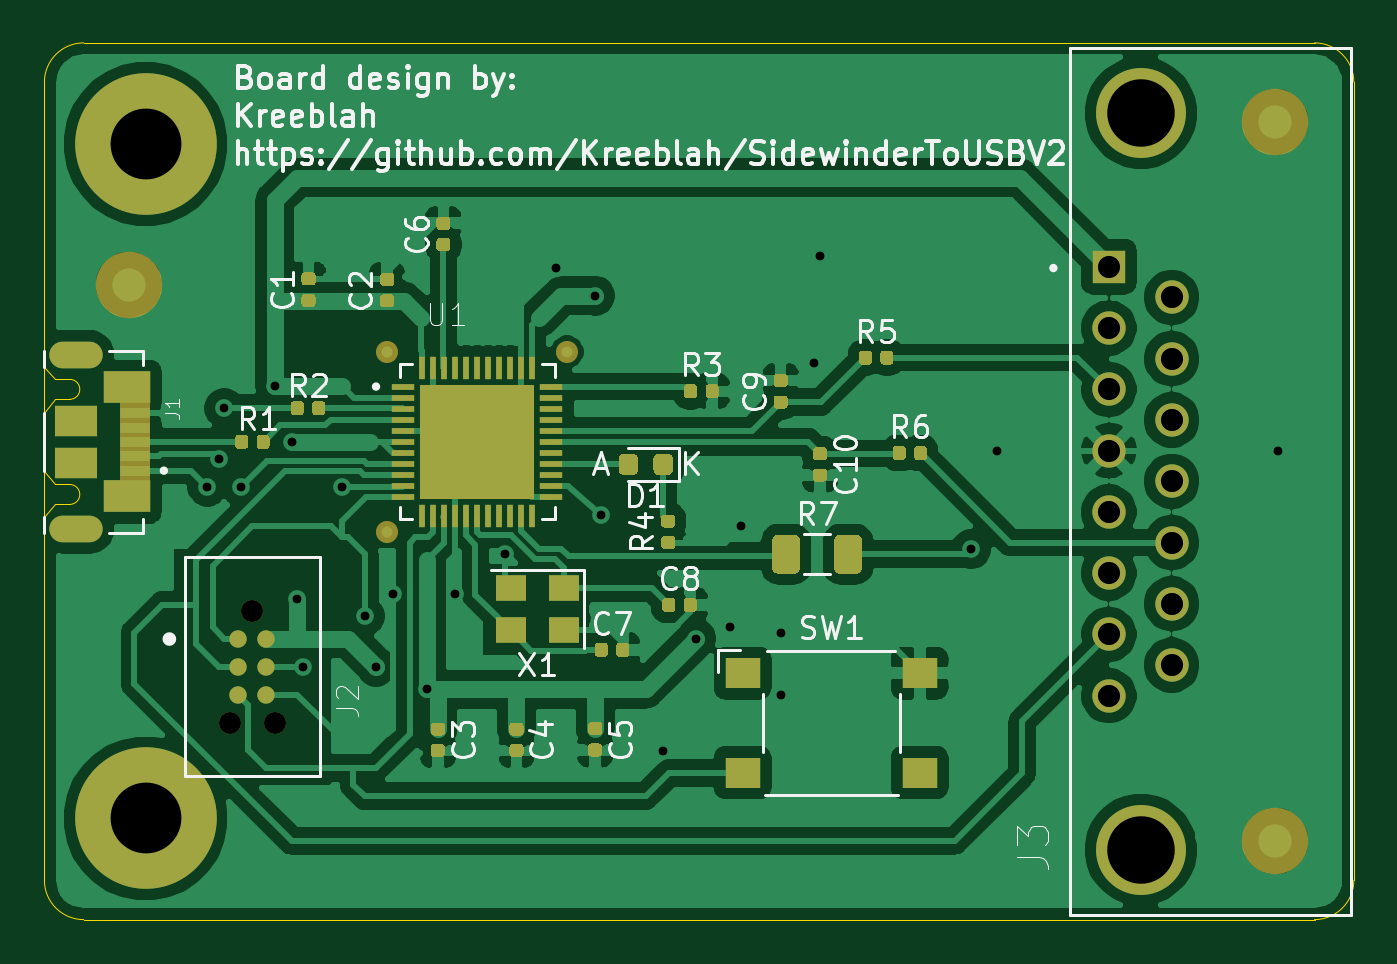
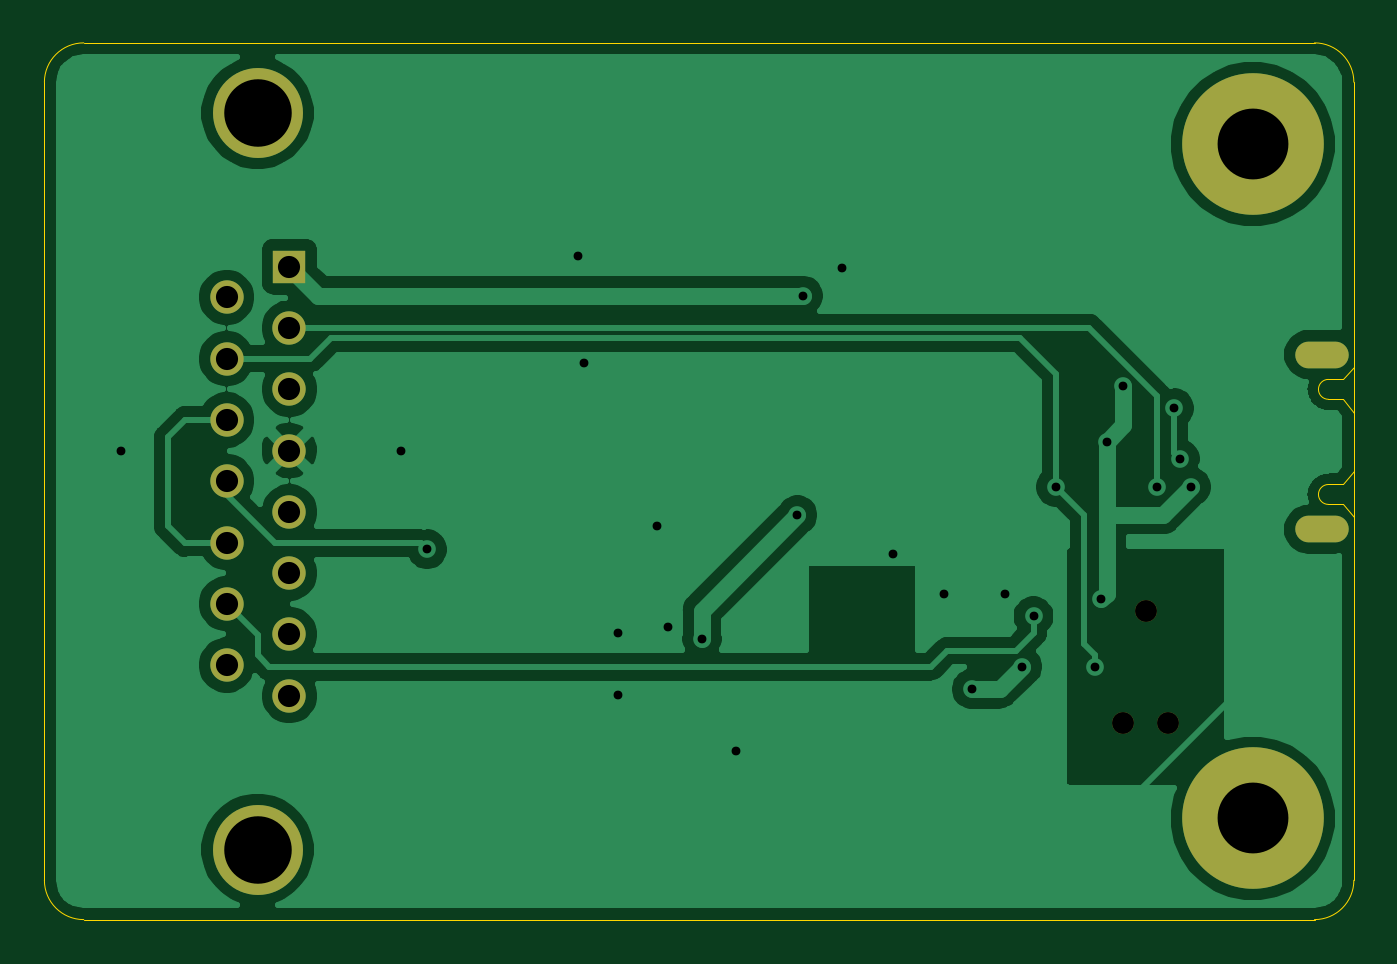
Circuit board: 11 layer files. Board 59.2 x 39.6 mm.
- bottom_copper: 3DProUsb-B_Cu.gbr (54586 bytes)
- bottom_mask: 3DProUsb-B_Mask.gbr (1457 bytes)
- paste: 3DProUsb-B_Paste.gbr (519 bytes)
- bottom_silk: 3DProUsb-B_SilkS.gbr (520 bytes)
- outline: 3DProUsb-Edge_Cuts.gbr (1876 bytes)
- top_copper: 3DProUsb-F_Cu.gbr (144188 bytes)
- top_mask: 3DProUsb-F_Mask.gbr (16630 bytes)
- paste: 3DProUsb-F_Paste.gbr (15843 bytes)
- top_silk: 3DProUsb-F_SilkS.gbr (36393 bytes)
- drill: 3DProUsb-NPTH.drl (84 bytes)
- drill: 3DProUsb-PTH.drl (858 bytes)

=== bottom_copper: 3DProUsb-B_Cu.gbr (54586 bytes, source omitted) ===
=== bottom_mask: 3DProUsb-B_Mask.gbr ===
G04 #@! TF.GenerationSoftware,KiCad,Pcbnew,(5.1.6-85-g2d1f6937d)*
G04 #@! TF.CreationDate,2020-09-28T18:47:36-07:00*
G04 #@! TF.ProjectId,3DProUsb,33445072-6f55-4736-922e-6b696361645f,rev?*
G04 #@! TF.SameCoordinates,Original*
G04 #@! TF.FileFunction,Soldermask,Bot*
G04 #@! TF.FilePolarity,Negative*
%FSLAX46Y46*%
G04 Gerber Fmt 4.6, Leading zero omitted, Abs format (unit mm)*
G04 Created by KiCad (PCBNEW (5.1.6-85-g2d1f6937d)) date 2020-09-28 18:47:36*
%MOMM*%
%LPD*%
G01*
G04 APERTURE LIST*
%ADD10O,2.416000X1.208000*%
%ADD11C,6.400000*%
%ADD12R,1.508000X1.508000*%
%ADD13C,1.508000*%
%ADD14C,4.066000*%
%ADD15C,0.991000*%
G04 APERTURE END LIST*
D10*
G04 #@! TO.C,J1*
X66982000Y-81140000D03*
X66982000Y-89040000D03*
G04 #@! TD*
D11*
G04 #@! TO.C,REF\u002A\u002A*
X70104000Y-102108000D03*
G04 #@! TD*
G04 #@! TO.C,REF\u002A\u002A*
X70104000Y-71628000D03*
G04 #@! TD*
D12*
G04 #@! TO.C,J3*
X113642000Y-77173000D03*
D13*
X113642000Y-79943000D03*
X116482000Y-78558000D03*
D14*
X115082000Y-103518000D03*
X115082000Y-70218000D03*
D13*
X113642000Y-82713000D03*
X113642000Y-85483000D03*
X113642000Y-88253000D03*
X113642000Y-91023000D03*
X113642000Y-93793000D03*
X113642000Y-96563000D03*
X116482000Y-81328000D03*
X116482000Y-84098000D03*
X116482000Y-86868000D03*
X116482000Y-89638000D03*
X116482000Y-92408000D03*
X116482000Y-95178000D03*
G04 #@! TD*
D15*
G04 #@! TO.C,J2*
X74930000Y-92710000D03*
X75946000Y-97790000D03*
X73914000Y-97790000D03*
G04 #@! TD*
M02*

=== paste: 3DProUsb-B_Paste.gbr ===
G04 #@! TF.GenerationSoftware,KiCad,Pcbnew,(5.1.6-85-g2d1f6937d)*
G04 #@! TF.CreationDate,2020-09-28T18:47:36-07:00*
G04 #@! TF.ProjectId,3DProUsb,33445072-6f55-4736-922e-6b696361645f,rev?*
G04 #@! TF.SameCoordinates,Original*
G04 #@! TF.FileFunction,Paste,Bot*
G04 #@! TF.FilePolarity,Positive*
%FSLAX46Y46*%
G04 Gerber Fmt 4.6, Leading zero omitted, Abs format (unit mm)*
G04 Created by KiCad (PCBNEW (5.1.6-85-g2d1f6937d)) date 2020-09-28 18:47:36*
%MOMM*%
%LPD*%
G01*
G04 APERTURE LIST*
G04 APERTURE END LIST*
M02*

=== bottom_silk: 3DProUsb-B_SilkS.gbr ===
G04 #@! TF.GenerationSoftware,KiCad,Pcbnew,(5.1.6-85-g2d1f6937d)*
G04 #@! TF.CreationDate,2020-09-28T18:47:36-07:00*
G04 #@! TF.ProjectId,3DProUsb,33445072-6f55-4736-922e-6b696361645f,rev?*
G04 #@! TF.SameCoordinates,Original*
G04 #@! TF.FileFunction,Legend,Bot*
G04 #@! TF.FilePolarity,Positive*
%FSLAX46Y46*%
G04 Gerber Fmt 4.6, Leading zero omitted, Abs format (unit mm)*
G04 Created by KiCad (PCBNEW (5.1.6-85-g2d1f6937d)) date 2020-09-28 18:47:36*
%MOMM*%
%LPD*%
G01*
G04 APERTURE LIST*
G04 APERTURE END LIST*
M02*

=== outline: 3DProUsb-Edge_Cuts.gbr ===
G04 #@! TF.GenerationSoftware,KiCad,Pcbnew,(5.1.6-85-g2d1f6937d)*
G04 #@! TF.CreationDate,2020-09-28T18:47:36-07:00*
G04 #@! TF.ProjectId,3DProUsb,33445072-6f55-4736-922e-6b696361645f,rev?*
G04 #@! TF.SameCoordinates,Original*
G04 #@! TF.FileFunction,Profile,NP*
%FSLAX46Y46*%
G04 Gerber Fmt 4.6, Leading zero omitted, Abs format (unit mm)*
G04 Created by KiCad (PCBNEW (5.1.6-85-g2d1f6937d)) date 2020-09-28 18:47:36*
%MOMM*%
%LPD*%
G01*
G04 APERTURE LIST*
G04 #@! TA.AperFunction,Profile*
%ADD10C,0.050000*%
G04 #@! TD*
G04 #@! TA.AperFunction,Profile*
%ADD11C,0.000100*%
G04 #@! TD*
G04 APERTURE END LIST*
D10*
X65532000Y-104902000D02*
X65532000Y-68834000D01*
X124714000Y-68834000D02*
X124714000Y-104902000D01*
X67310000Y-67056000D02*
X122936000Y-67056000D01*
X67310000Y-106680000D02*
X122936000Y-106680000D01*
X67310000Y-106680000D02*
G75*
G02*
X65532000Y-104902000I0J1778000D01*
G01*
X124714000Y-104902000D02*
G75*
G02*
X122936000Y-106680000I-1778000J0D01*
G01*
X122936000Y-67056000D02*
G75*
G02*
X124714000Y-68834000I0J-1778000D01*
G01*
X65532000Y-68834000D02*
G75*
G02*
X67310000Y-67056000I1778000J0D01*
G01*
D11*
G04 #@! TO.C,J1*
X65532000Y-86390000D02*
X66032000Y-87015000D01*
X65532000Y-85090000D02*
X65532000Y-86390000D01*
X65532000Y-88490000D02*
X66032000Y-87915000D01*
X66682000Y-87015000D02*
X66032000Y-87015000D01*
X66682000Y-87915000D02*
X66032000Y-87915000D01*
X65532000Y-89990000D02*
X65532000Y-88490000D01*
X65532000Y-83790000D02*
X66032000Y-83165000D01*
X65532000Y-85090000D02*
X65532000Y-83790000D01*
X65532000Y-81690000D02*
X66032000Y-82265000D01*
X66682000Y-83165000D02*
X66032000Y-83165000D01*
X66682000Y-82265000D02*
X66032000Y-82265000D01*
X65532000Y-80190000D02*
X65532000Y-81690000D01*
X66682000Y-82265000D02*
G75*
G02*
X66682000Y-83165000I0J-450000D01*
G01*
X66682000Y-87915000D02*
G75*
G03*
X66682000Y-87015000I0J450000D01*
G01*
G04 #@! TD*
M02*

=== top_copper: 3DProUsb-F_Cu.gbr (144188 bytes, source omitted) ===
=== top_mask: 3DProUsb-F_Mask.gbr (16630 bytes, source omitted) ===
=== paste: 3DProUsb-F_Paste.gbr (15843 bytes, source omitted) ===
=== top_silk: 3DProUsb-F_SilkS.gbr (36393 bytes, source omitted) ===
=== drill: 3DProUsb-NPTH.drl ===
M48
INCH,TZ
T1C0.0390
%
G90
G05
T1
X29100Y-38500
X29500Y-36500
X29900Y-38500
T0
M30

=== drill: 3DProUsb-PTH.drl ===
M48
INCH,TZ
T1C0.0157
T2C0.0276
T3C0.0394
T4C0.1201
T5C0.1260
%
G90
G05
T1
X28700Y-34300
X28900Y-33800
X29000Y-32900
X29300Y-34300
X29900Y-32500
X30200Y-33500
X30300Y-36300
X30400Y-37500
X31100Y-34300
X31500Y-36600
X31700Y-37500
X32000Y-36200
X32600Y-37900
X33100Y-36200
X34000Y-35500
X34900Y-30400
X35600Y-30900
X35700Y-34800
X36800Y-39000
X37400Y-37000
X38000Y-36800
X38200Y-35000
X38900Y-36900
X38900Y-38000
X39500Y-32100
X39600Y-30200
X42289Y-35411
X42755Y-33655
X47745Y-33655
T3
X44741Y-30383
X44741Y-31474
X44741Y-32564
X44741Y-33655
X44741Y-34745
X44741Y-35836
X44741Y-36926
X44741Y-38017
X45859Y-30928
X45859Y-32019
X45859Y-33109
X45859Y-34200
X45859Y-35291
X45859Y-36381
X45859Y-37472
T4
X45308Y-27645
X45308Y-40755
T5
X27600Y-28200
X27600Y-40200
T2
G00X26489Y-31945
M15
G01X26253Y-31945
M16
G05
G00X26489Y-35055
M15
G01X26253Y-35055
M16
G05
T0
M30
